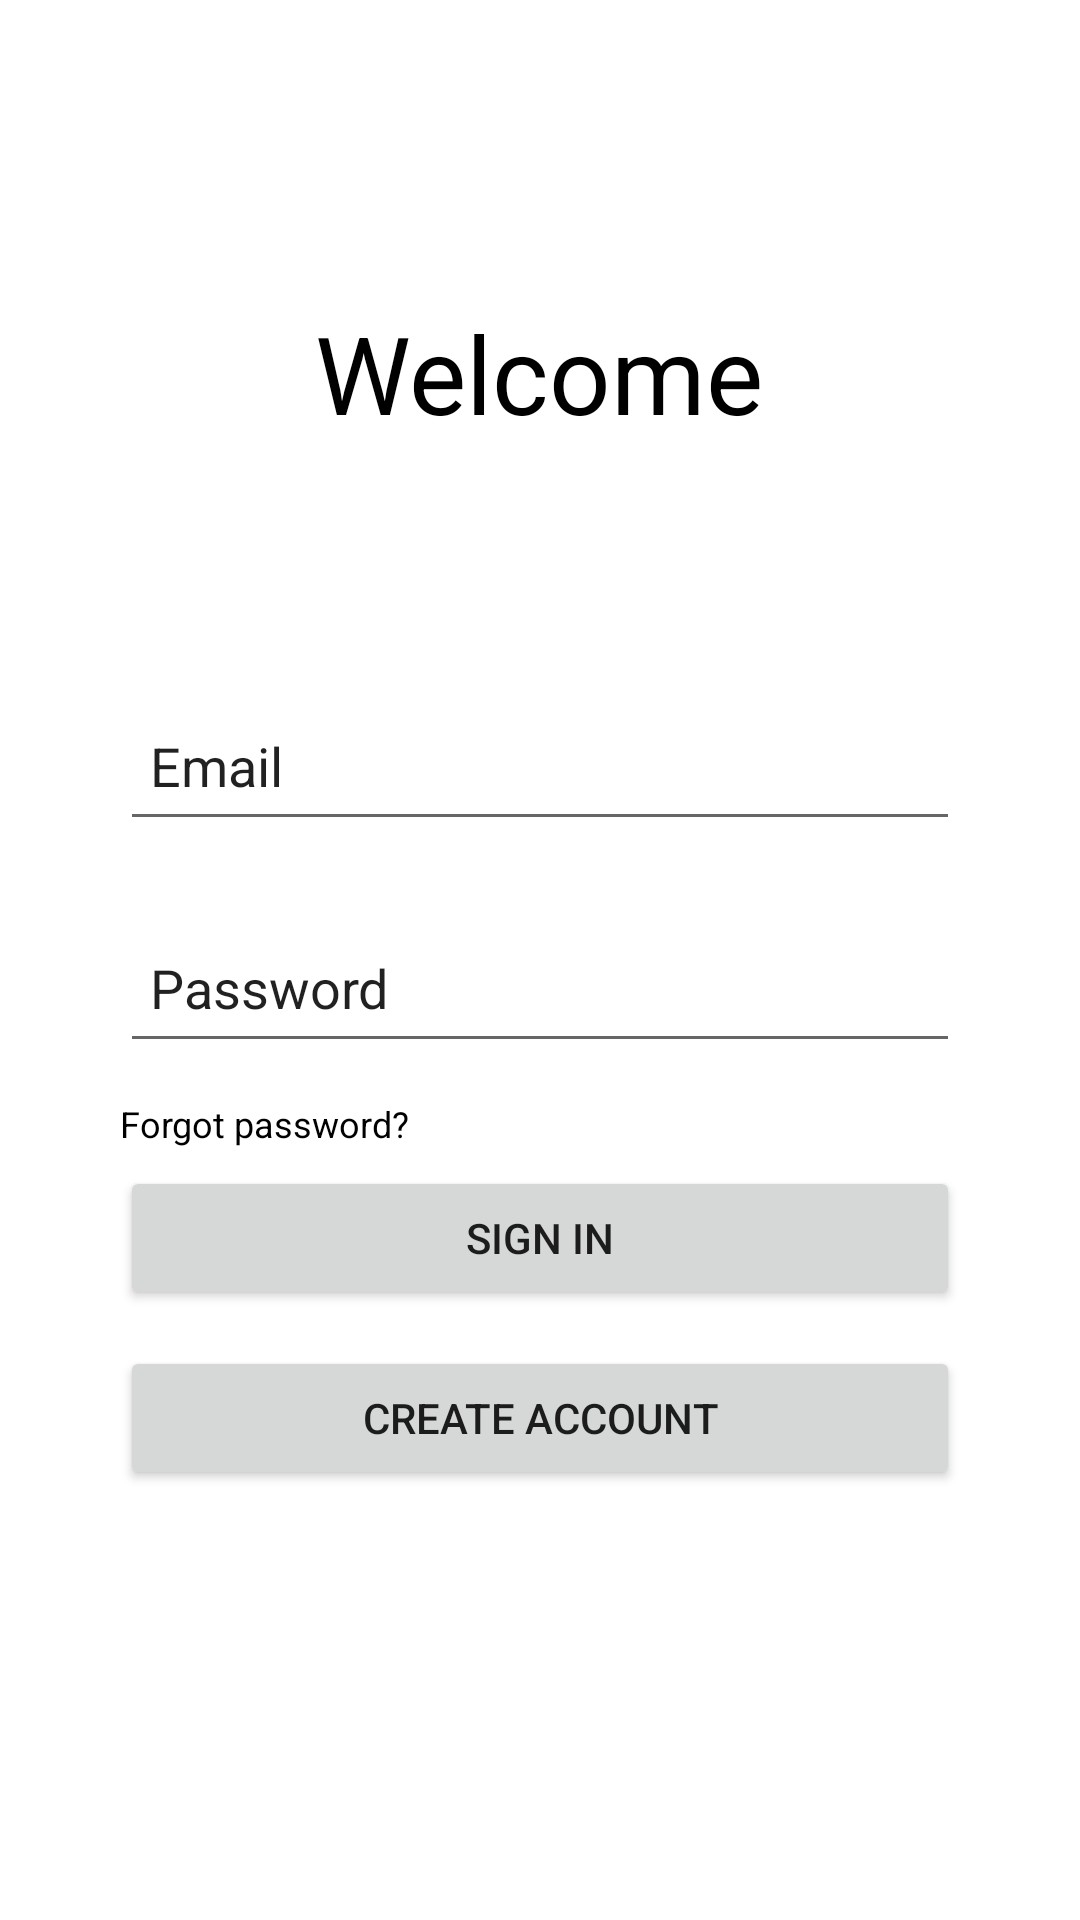

Android layout source for this screen:
<!-- AndroidManifest.xml: application theme Theme.InspireMe -->
<!-- res/layout/register_screen.xml -->
<?xml version="1.0" encoding="utf-8"?>
<LinearLayout xmlns:android="http://schemas.android.com/apk/res/android"
    android:orientation="vertical"
    android:layout_width="match_parent"
    android:layout_height="match_parent">

    <ImageView
        android:layout_width="60dp"
        android:layout_height="60dp"
        android:layout_marginVertical="20dp"
        android:layout_marginHorizontal="20dp">
    </ImageView>

    <LinearLayout
        android:orientation="vertical"
        android:layout_width="wrap_content"
        android:layout_height="wrap_content"
        android:layout_gravity="center_horizontal">
        <TextView
            android:layout_width="wrap_content"
            android:layout_height="wrap_content"
            android:text="Welcome"
            android:textSize="36dp"
            android:textColor="@color/black">
        </TextView>
    </LinearLayout>

    <LinearLayout
        android:orientation="horizontal"
        android:layout_width="200dp"
        android:layout_height="wrap_content"
        android:layout_gravity="center_horizontal"
        android:layout_marginHorizontal="80dp"
        android:layout_marginVertical="20dp">
        <ImageView
            android:layout_width="0dp"
            android:layout_height="30dp"
            android:layout_weight="0.5">
        </ImageView>
        <ImageView
            android:layout_width="0dp"
            android:layout_height="30dp"
            android:layout_weight="0.5">
        </ImageView>
        <ImageView
            android:layout_width="0dp"
            android:layout_height="30dp"
            android:layout_weight="0.5">
        </ImageView>
        <ImageView
            android:layout_width="0dp"
            android:layout_height="30dp"
            android:layout_weight="0.5">
        </ImageView>
    </LinearLayout>

    <LinearLayout
        android:orientation="vertical"
        android:layout_width="match_parent"
        android:layout_height="wrap_content"
        android:layout_marginHorizontal="40dp"
        android:layout_marginVertical="12dp"
        android:layout_gravity="center_horizontal">
        <EditText
            android:layout_width="match_parent"
            android:layout_height="50dp"
            android:padding="10dp"
            android:text="Email">
        </EditText>
    </LinearLayout>

    <LinearLayout
        android:orientation="vertical"
        android:layout_width="match_parent"
        android:layout_height="wrap_content"
        android:layout_marginHorizontal="40dp"
        android:layout_marginVertical="12dp"
        android:layout_gravity="center_horizontal">
        <EditText
            android:layout_width="match_parent"
            android:layout_height="50dp"
            android:padding="10dp"
            android:text="Password">
        </EditText>
    </LinearLayout>

    <TextView
        android:layout_width="wrap_content"
        android:layout_height="wrap_content"
        android:layout_gravity="left"
        android:layout_marginHorizontal="40dp"
        android:text="Forgot password?"
        android:textSize="12dp"
        android:textColor="@color/black">
    </TextView>

    <Button
        android:layout_width="match_parent"
        android:layout_height="wrap_content"
        android:layout_marginHorizontal="40dp"
        android:layout_marginVertical="6dp"
        android:layout_gravity="center_horizontal"
        android:text="SIGN IN">
    </Button>

    <Button
        android:layout_width="match_parent"
        android:layout_height="wrap_content"
        android:layout_marginHorizontal="40dp"
        android:layout_marginVertical="6dp"
        android:layout_gravity="center_horizontal"
        android:text="Create Account">
    </Button>

</LinearLayout>
<!-- resources referenced by this layout -->
<resources>
  <color name="black">#FF000000</color>
  <style name="Theme.InspireMe" parent="Base.Theme.InspireMe" />
  <style name="Base.Theme.InspireMe" parent="Theme.MaterialComponents.Light">
  
          
          
          <item name="windowActionBar">false</item>
          <item name="windowNoTitle">true</item>
      </style>
</resources>
